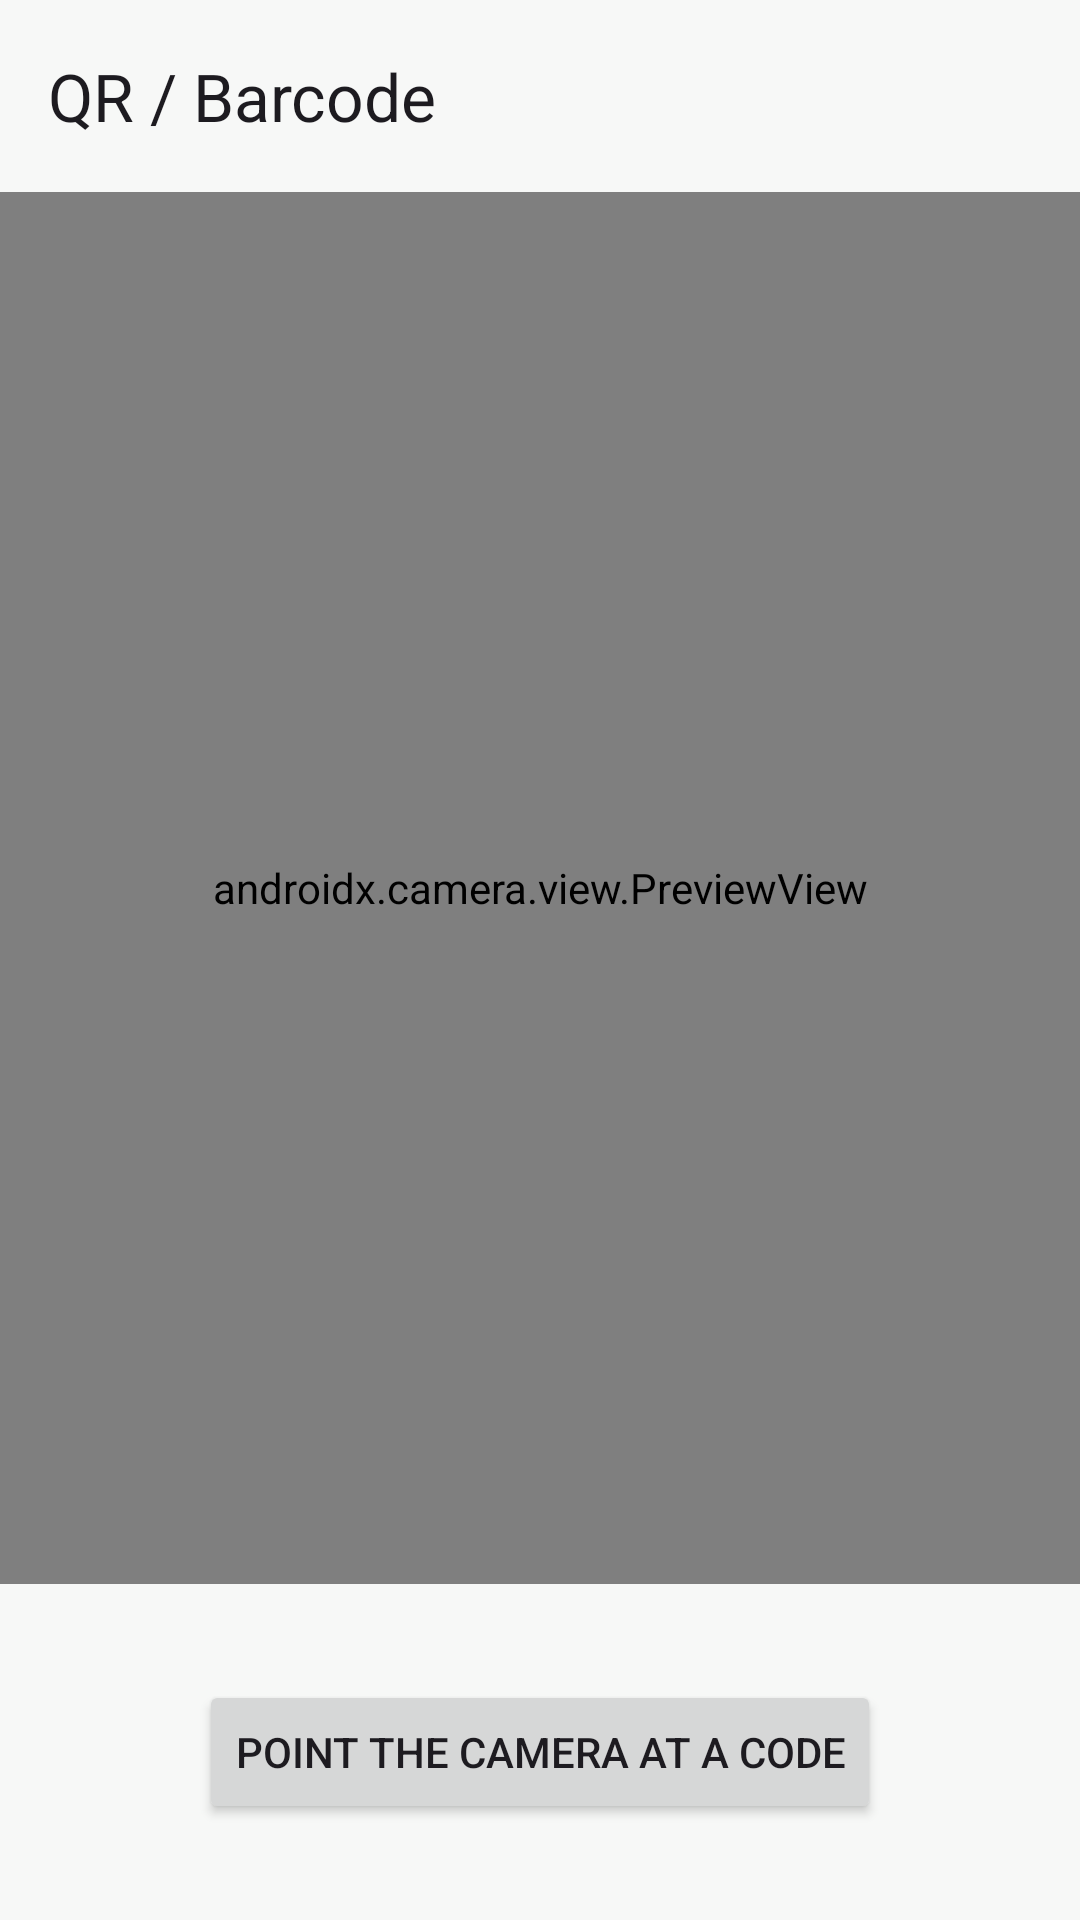

Android layout source for this screen:
<!-- AndroidManifest.xml: application theme Theme.CloneMaster -->
<!-- res/layout/activity_scanner.xml -->
<?xml version="1.0" encoding="utf-8"?>
<LinearLayout
    xmlns:android="http://schemas.android.com/apk/res/android"
    xmlns:app="http://schemas.android.com/apk/res-auto"
    android:layout_width="match_parent"
    android:layout_height="match_parent"
    android:orientation="vertical">

    <androidx.appcompat.widget.Toolbar
        android:id="@+id/toolbar"
        android:layout_width="match_parent"
        android:layout_height="?actionBarSize"
        app:title="@string/scanner_title" />

    <androidx.camera.view.PreviewView
        android:id="@+id/previewView"
        android:layout_width="match_parent"
        android:layout_height="0dp"
        android:layout_weight="1" />

    <Button
        android:id="@+id/scanAction"
        android:layout_width="wrap_content"
        android:layout_height="wrap_content"
        android:layout_gravity="center_horizontal"
        android:layout_margin="@dimen/margin_large"
        android:text="@string/scan_hint" />
</LinearLayout>
<!-- resources referenced by this layout -->
<resources>
  <dimen name="margin_large">32dp</dimen>
  <string name="scan_hint">Point the camera at a code</string>
  <string name="scanner_title">QR / Barcode</string>
  <style name="Theme.CloneMaster" parent="Theme.Material3.Light.NoActionBar">
          <item name="colorPrimary">@color/green</item>
          <item name="colorOnPrimary">@color/colorOnPrimary</item>
          <item name="colorPrimaryContainer">@color/green_light</item>
          <item name="colorOnPrimaryContainer">@color/text_primary</item>
          <item name="colorSecondary">@color/green_dark</item>
          <item name="android:colorBackground">@color/background</item>
          <item name="android:statusBarColor">@color/green_dark</item>
          <item name="android:windowLightStatusBar">false</item>
      </style>
  <color name="green">#4CAF50</color>
  <color name="colorOnPrimary">#FFFFFF</color>
  <color name="green_light">#C8E6C9</color>
  <color name="text_primary">#212121</color>
  <color name="green_dark">#388E3C</color>
  <color name="background">#F7F8F7</color>
</resources>
